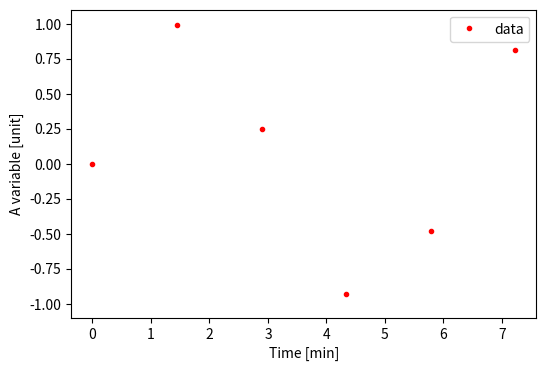

Python code for this plot:
# Wissenschaftliches Arbeiten und Schreiben
import matplotlib.pyplot as plt
import numpy as np

# create a figure object
fig = plt.figure(figsize=[6,4])

x = np.linspace(0, 2.3 * np.pi, 6)
y = np.sin(x)
plt.plot(x, y, '.', c='r', label='data')

# add the vital elements
plt.ylim([-1.1,1.1])
plt.xlabel('Time [min]')
plt.ylabel('A variable [unit]')
plt.legend()

# save the plot
plt.savefig('example-2a.png', dpi=150)
